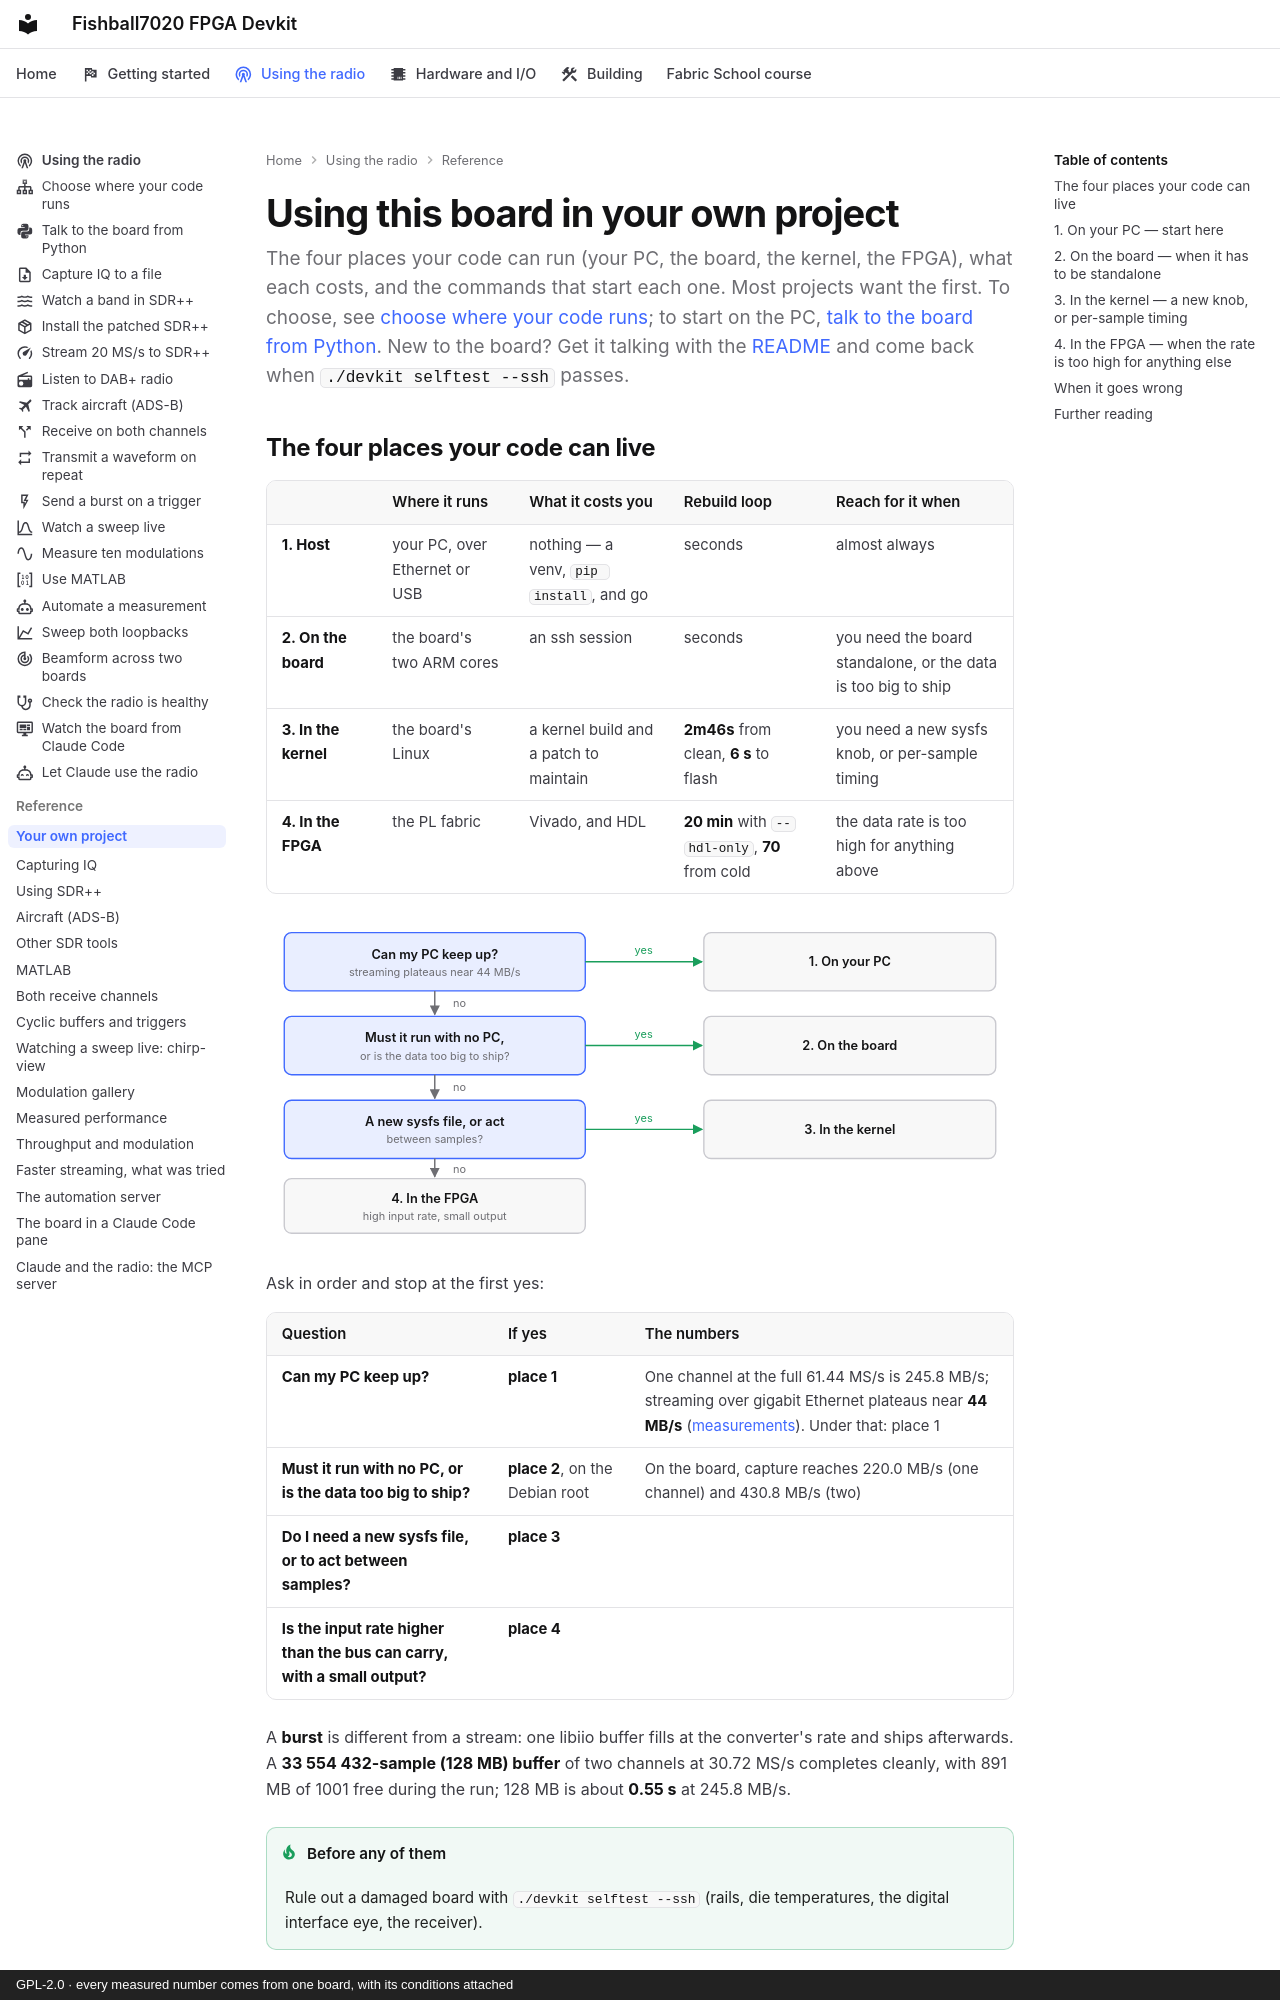

repository: matsvandamme/fishball7020-fpga-devkit · page: your-own-project/index.html · generator: mkdocs · copyright: GPL-2.0 · every measured number comes from one board, with its conditions attached

# Using this board in your own project

The four places your code can run (your PC, the board, the kernel, the FPGA),
what each costs, and the commands that start each one. Most projects want the
first. To choose, see [choose where your code runs](radio/choose-where-code-runs.md);
to start on the PC, [talk to the board from Python](radio/talk-from-python.md).
New to the board? Get it talking with the [README](../README.md) and come back
when `./devkit selftest --ssh` passes.
